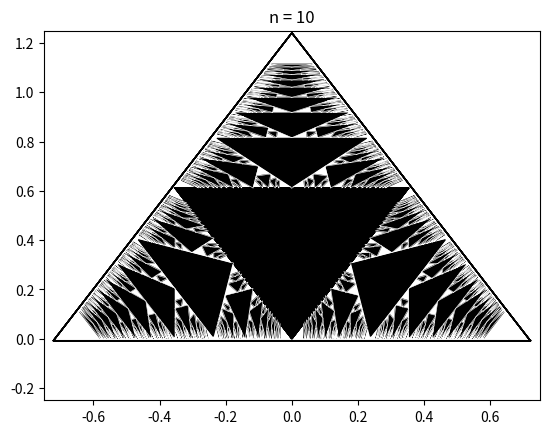

Generate this figure with matplotlib:
#version of Python: 2.7.17
#versions of packages:
#matplotlib==2.2.5
#numpy==1.16.6
# [redacted]

import numpy as np
import matplotlib as mp
import matplotlib.pyplot as plt
import matplotlib.animation as manimation

N = 10 #number of iterations
maxSideLength = 0.03 #drawing condition: length of the biggest side > maxSideLength

def ABCtoXY(ABCvertex): #It's function of coordinates transform (a:b:c) -> (x, y)
  u = ABCvertex[0] / (ABCvertex[0] + ABCvertex[1] + ABCvertex[2])
  v = ABCvertex[1] / (ABCvertex[0] + ABCvertex[1] + ABCvertex[2])
  w = ABCvertex[2] / (ABCvertex[0] + ABCvertex[1] + ABCvertex[2])
  return np.array([np.sqrt(1./2.) * (u - v), np.sqrt(3./2.) * w])

#3 types of mappings from Rauzy induction in (a,b,c)-coordinates:
def newABCvertex1(v):
  return np.array([v[0] + v[1] + v[2], v[1], v[2]])
def newABCvertex2(v):
  return np.array([v[0], v[0] + v[1] + v[2], v[2]])
def newABCvertex3(v):
  return np.array([v[0], v[1], v[0] + v[1] + v[2]])

#Class for triangle:
class ABCTriangle: 
  def __init__(self, V):
    self.v = np.array(V)
  
  def getXYcoords(self):
    return np.array([ABCtoXY(self.v[0]),  ABCtoXY(self.v[1]),  ABCtoXY(self.v[2])])
  
  #Functions for creating new triangles using Rauzy induction:
  def newABCTriangle1(self):
    return ABCTriangle([newABCvertex1(self.v[0]), newABCvertex1(self.v[1]), newABCvertex1(self.v[2])])
  def newABCTriangle2(self):
    return ABCTriangle([newABCvertex2(self.v[0]), newABCvertex2(self.v[1]), newABCvertex2(self.v[2])])
  def newABCTriangle3(self):
    return ABCTriangle([newABCvertex3(self.v[0]), newABCvertex3(self.v[1]), newABCvertex3(self.v[2])])
  
  def maxSide(self): #The function of finding the length of the longest side
    VertexesCoords = self.getXYcoords()
    a = np.sqrt(((VertexesCoords[1] - VertexesCoords[0]) ** 2).sum())
    b = np.sqrt(((VertexesCoords[2] - VertexesCoords[1]) ** 2).sum())
    c = np.sqrt(((VertexesCoords[0] - VertexesCoords[2]) ** 2).sum())   
    return max(a, b, c)

def rescale(v, eps = 0.999): #Scaling the triangle, it is necessary for a better quality of the gif-image
  center = (v[0] + v[1] + v[2]) / 3
  return np.array([center + (v[0] - center) * eps, center + (v[1] - center) * eps, center + (v[2] - center) * eps])

fig, ax = plt.subplots() 
plt.xlim(-0.75, 0.75)
plt.ylim(-0.25, 1.25)
writer = manimation.ImageMagickWriter(fps = 1)
writer.setup(fig, "DeepAnimation.gif" , 300)

T0 = ABCTriangle([[1, 0, 0], [0, 1, 0], [0, 0, 1]]) #boundary triangle
T = ABCTriangle([[1./2., 1./2., 0], [1./2., 0, 1./2.], [0, 1./2., 1./2.]]) #central triangle

ax.add_patch(plt.Polygon(T.getXYcoords(), color = 'black')) #central triangle plotting
ax.add_line(mp.lines.Line2D ([rescale(T0.getXYcoords(), 1.02)[0][0], rescale(T0.getXYcoords(), 1.02)[1][0], rescale(T0.getXYcoords(), 1.02)[2][0], rescale(T0.getXYcoords(), 1.02)[0][0]], [rescale(T0.getXYcoords(), 1.02)[0][1], rescale(T0.getXYcoords(), 1.02)[1][1], rescale(T0.getXYcoords(), 1.02)[2][1], rescale(T0.getXYcoords(), 1.02)[0][1]], color="black", linewidth = 1)) #boundary plotting

plt.title("n = 1")
writer.grab_frame()

prevTriangles = []
prevTriangles.append(T)

for k in range(N - 1): #main cycle
  plt.title("n = %i" % (k + 2))
  tmp = []
  for t in prevTriangles: #cycle to create new triangles layer
    if (t.maxSide() > maxSideLength): #drawing condition check
      tmp.append(t.newABCTriangle1())
      tmp.append(t.newABCTriangle2())
      tmp.append(t.newABCTriangle3())
  prevTriangles = tmp


  for t in tmp: #cycle to plot triangles of current layer
    if (t.maxSide() > maxSideLength): #drawing condition check
      ax.add_patch(plt.Polygon(rescale(t.getXYcoords(), 0.96), color = 'black')) #plotting of triangle body
      ax.add_line(mp.lines.Line2D ([rescale(t.getXYcoords(), 1.01)[0][0], rescale(t.getXYcoords(), 1.01)[1][0], rescale(t.getXYcoords(), 1.01)[2][0], rescale(t.getXYcoords(), 1.01)[0][0]], [rescale(t.getXYcoords(), 1.01)[0][1], rescale(t.getXYcoords(), 1.01)[1][1], rescale(t.getXYcoords(), 1.01)[2][1], rescale(t.getXYcoords(), 1.01)[0][1]], color="white", linewidth = 0.4)) #plotting of white triangle boundary (for better image quality)
  
  ax.add_line(mp.lines.Line2D ([rescale(T0.getXYcoords(), 1.02)[0][0], rescale(T0.getXYcoords(), 1.02)[1][0], rescale(T0.getXYcoords(), 1.02)[2][0], rescale(T0.getXYcoords(), 1.02)[0][0]], [rescale(T0.getXYcoords(), 1.02)[0][1], rescale(T0.getXYcoords(), 1.02)[1][1], rescale(T0.getXYcoords(), 1.02)[2][1], rescale(T0.getXYcoords(), 1.02)[0][1]], color="black", linewidth = 1)) #plotting of black boundary of biggest triangle (for better image quality)
  ax.add_patch(plt.Polygon(T.getXYcoords(), color = 'black')) #re-plotting of central triangle (for better image quality)
  writer.grab_frame()
